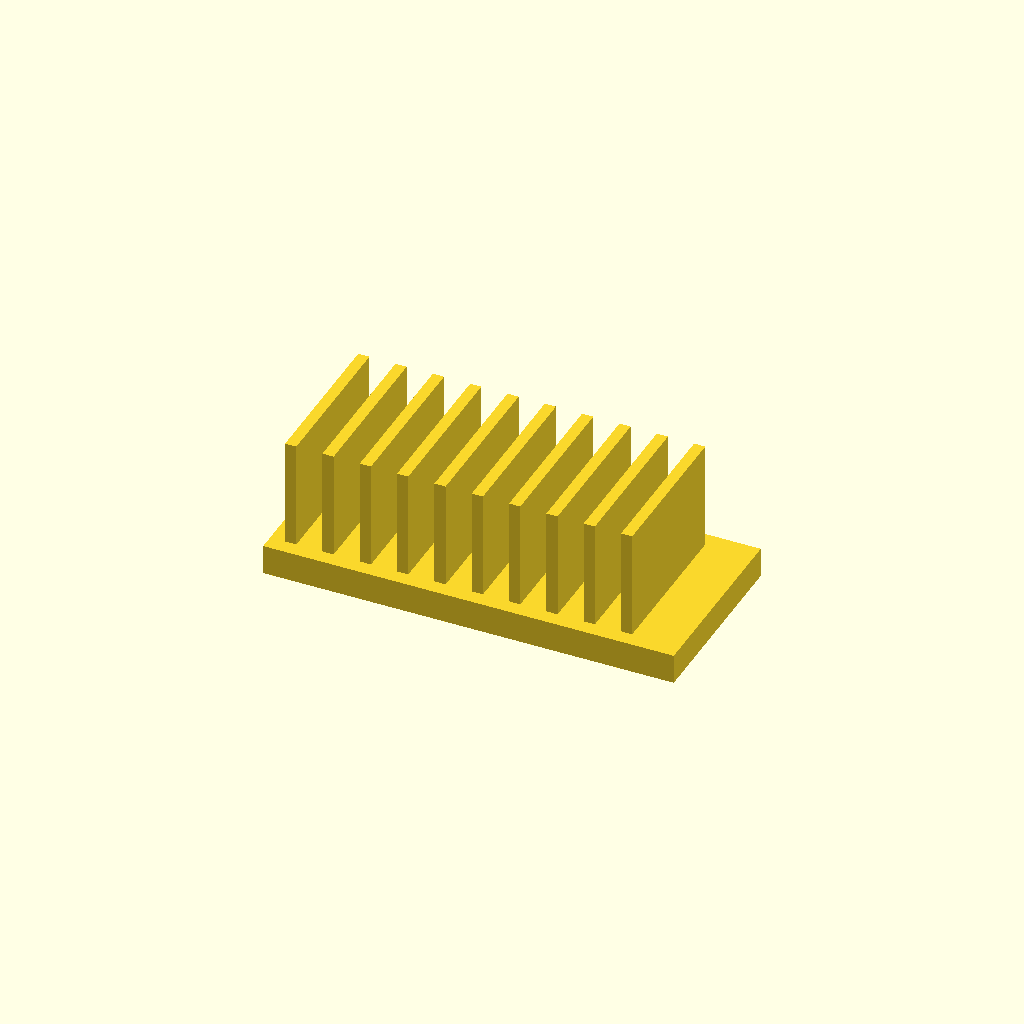
Cell 1: the model at its default parameters.
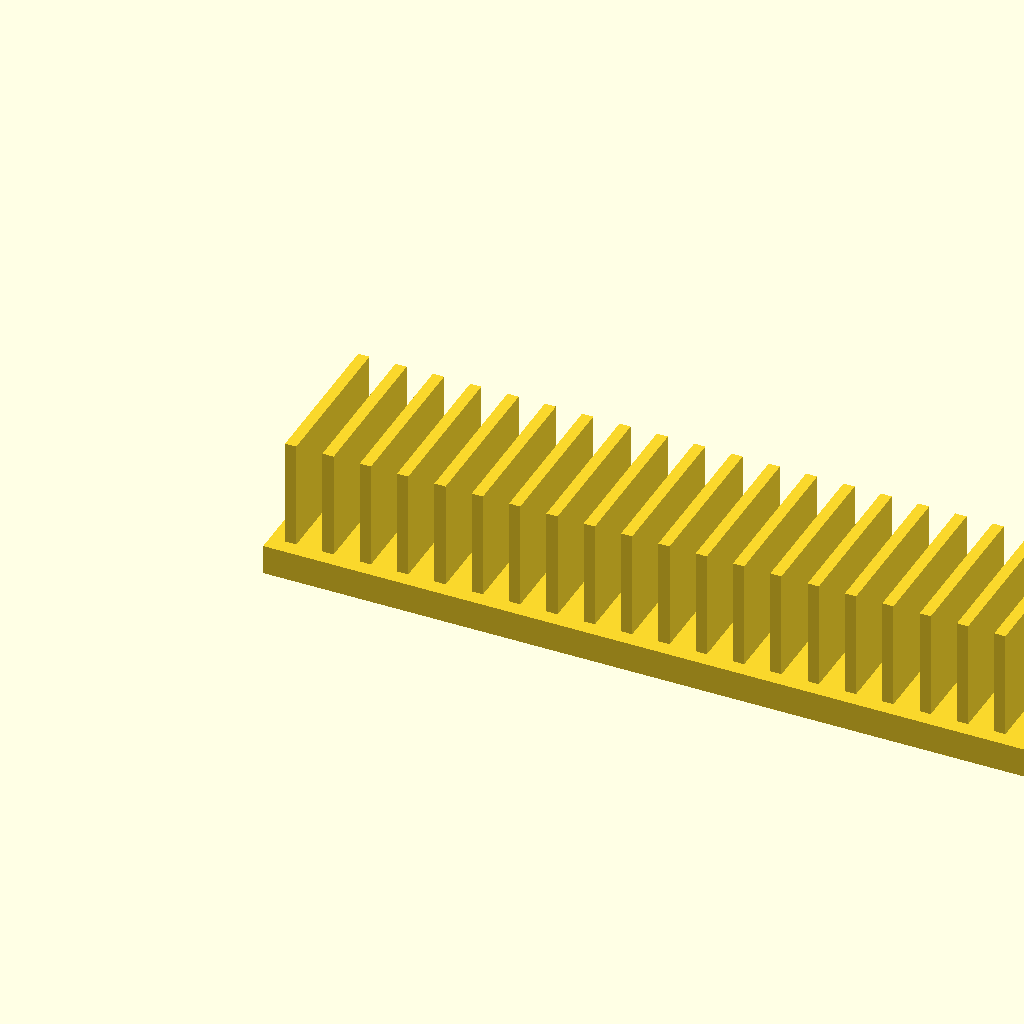
Cell 2 — base_l set to 220, the other parameters unchanged.
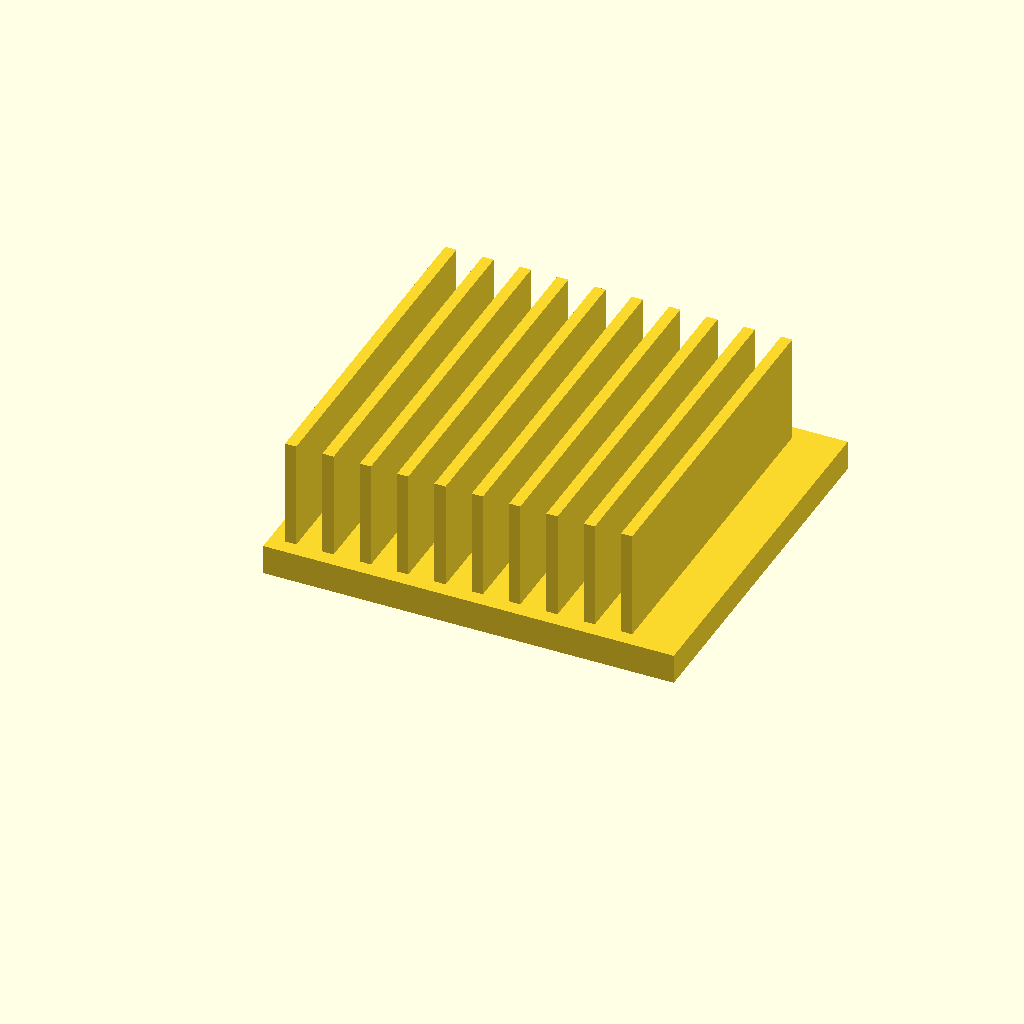
Cell 3: base_w = 100 (everything else at default).
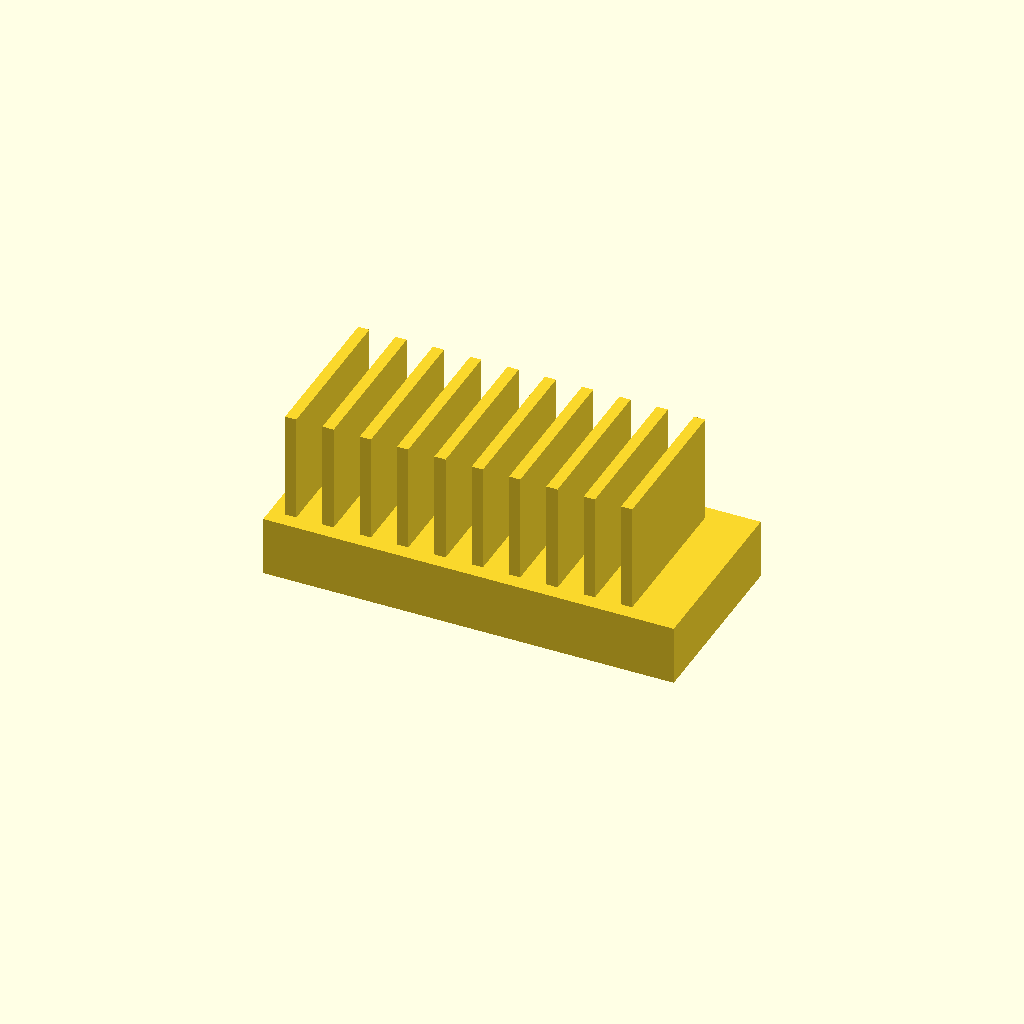
Cell 4: base_t = 16 (everything else at default).
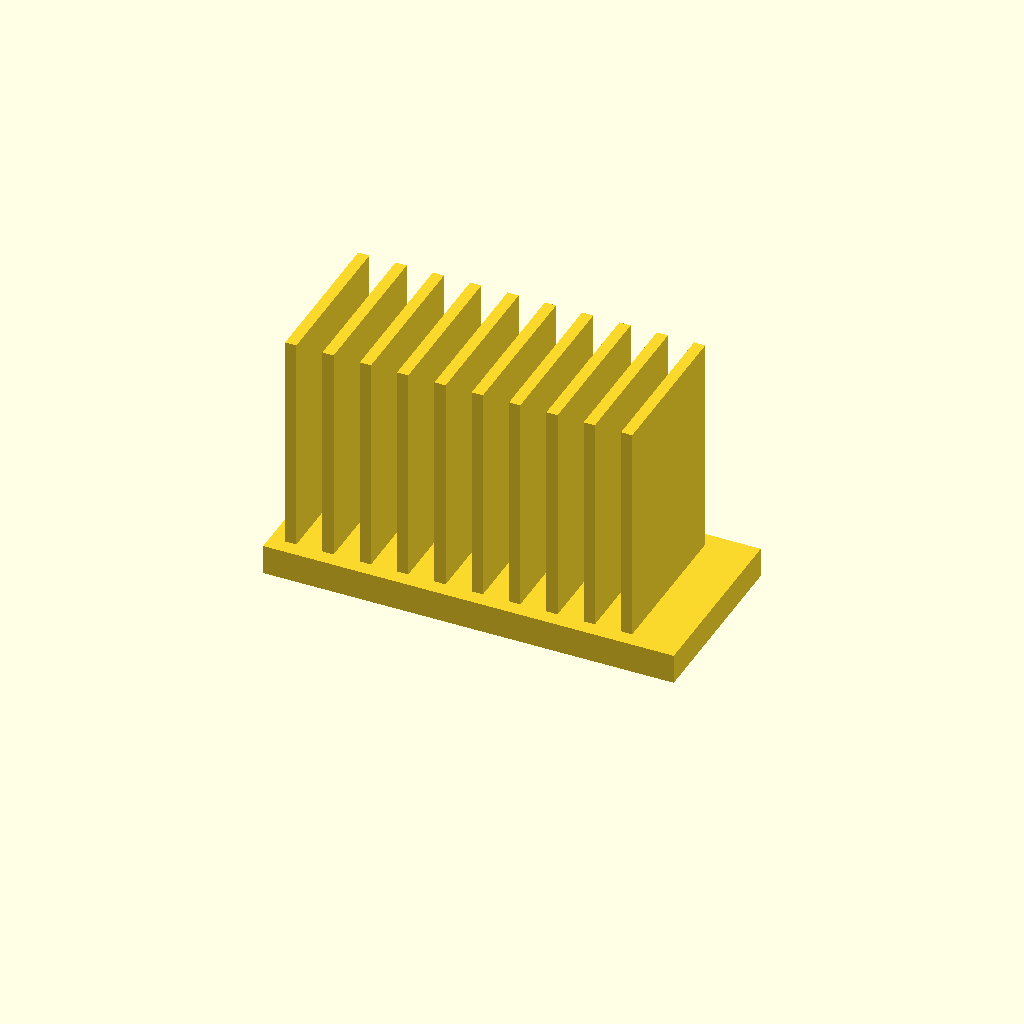
Cell 5: fin_h = 60 (everything else at default).
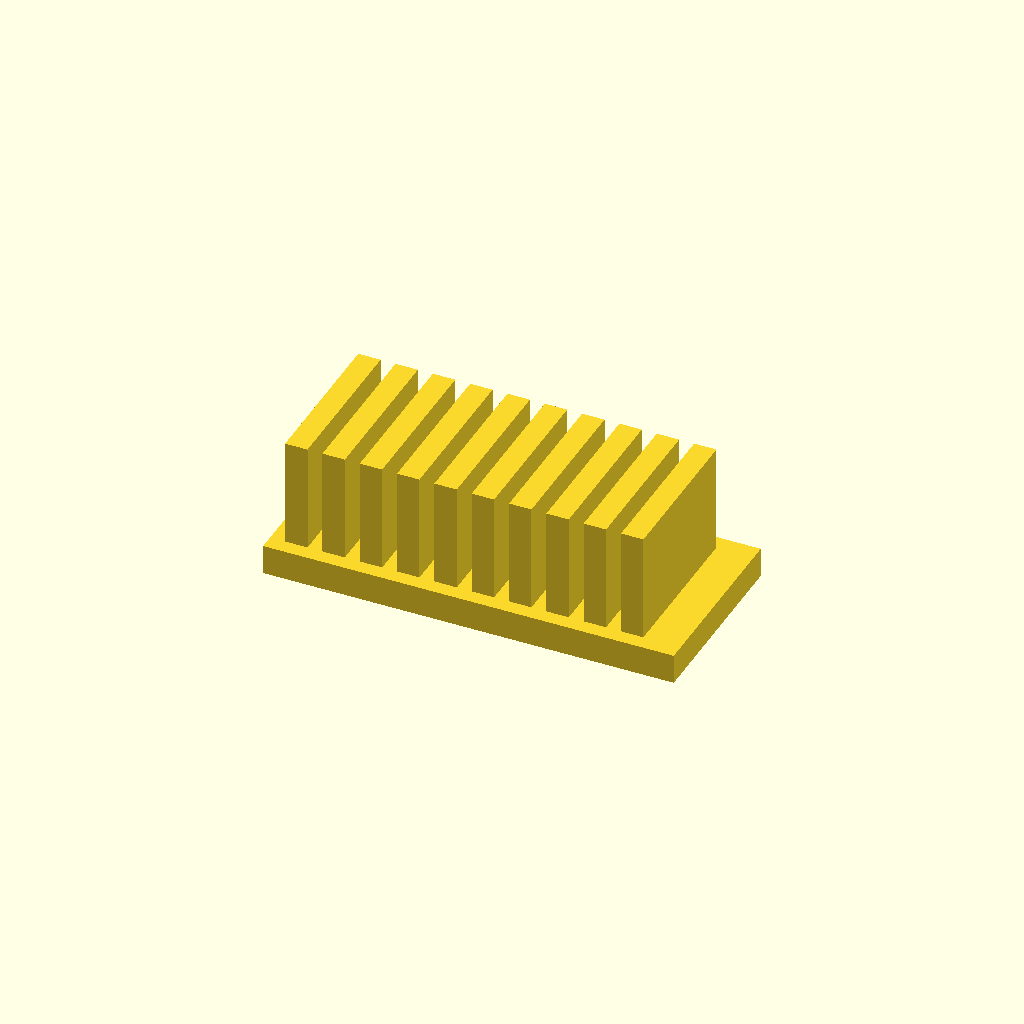
Cell 6: the same model with fin_t = 6.
One fixed orthographic camera (rotation 55°, 0°, 25°; colour scheme Cornfield) for every cell.
OpenSCAD source file optional_data/data/solid2/heatsink/part_0164.scad:
$fn = 32;

// ----------------------------------------------------------------------
// Heatsink: uniform fin block
// ----------------------------------------------------------------------

// --- parameters (mm) ---
base_l = 110;             // base length, X
base_w = 50;              // base width, Y
base_t = 8;               // base plate thickness
fin_h = 30;               // fin height above the base
fin_t = 3;                // fin thickness
edge = 4;                 // margin from the base ends
pitch = 10;               // fin pitch

n_fins = floor((base_l - 2 * edge - fin_t) / pitch) + 1;  // fin count
total_h = base_t + fin_h - 1;  // overall height

union() {
  cube([base_l, base_w, base_t]);
  for (i = [0 : n_fins - 1])
    translate([edge + i * pitch, edge, base_t - 1])
      cube([fin_t, base_w - 2 * edge, fin_h]);
}
Parameter table extracted from the source (name, type, default, range or options):
base_l: number, default 110
base_w: number, default 50
base_t: number, default 8
fin_h: number, default 30
fin_t: number, default 3
edge: number, default 4
pitch: number, default 10
